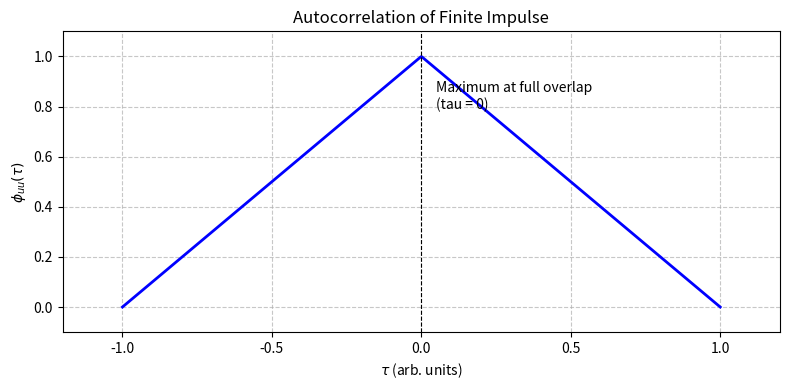

Generate this figure with matplotlib:
import numpy as np
import matplotlib.pyplot as plt

# Create time axis for tau (lag)
tau = np.linspace(-1, 1, 1000)  # Symmetric around zero

# Create triangular autocorrelation function
phi_uu = np.maximum(1 - np.abs(tau), 0)  # Triangular pulse centered at 0

# Plot settings
plt.figure(figsize=(8, 4))
plt.plot(tau, phi_uu, 'b-', linewidth=2)
plt.title('Autocorrelation of Finite Impulse', fontsize=12)
plt.xlabel(r'$\tau$ (arb. units)', fontsize=10)
plt.ylabel(r'$\phi_{uu}(\tau)$', fontsize=10)
plt.grid(True, linestyle='--', alpha=0.7)
plt.xlim(-1.2, 1.2)
plt.ylim(-0.1, 1.1)

# Highlight key features
plt.axvline(0, color='k', linestyle='--', linewidth=0.8)
plt.text(0.05, 0.9, 'Maximum at full overlap\n(tau = 0)', ha='left', va='top')

plt.tight_layout()
plt.show()
